Labelled photos from "nonfixed_data", an image-classification folder in k6zma/CavitationBubbles. The possible labels are: 0_water, 12.5_ alcohol, 12.5_alcohol, 25_ alcohol, 25_alcohol, 50_ alcohol, 50_alcohol, 5_ alcohol, 5_alcohol, 75_ alcohol, 75_alcohol, 96_ alcohol, 96_alcohol, Water.

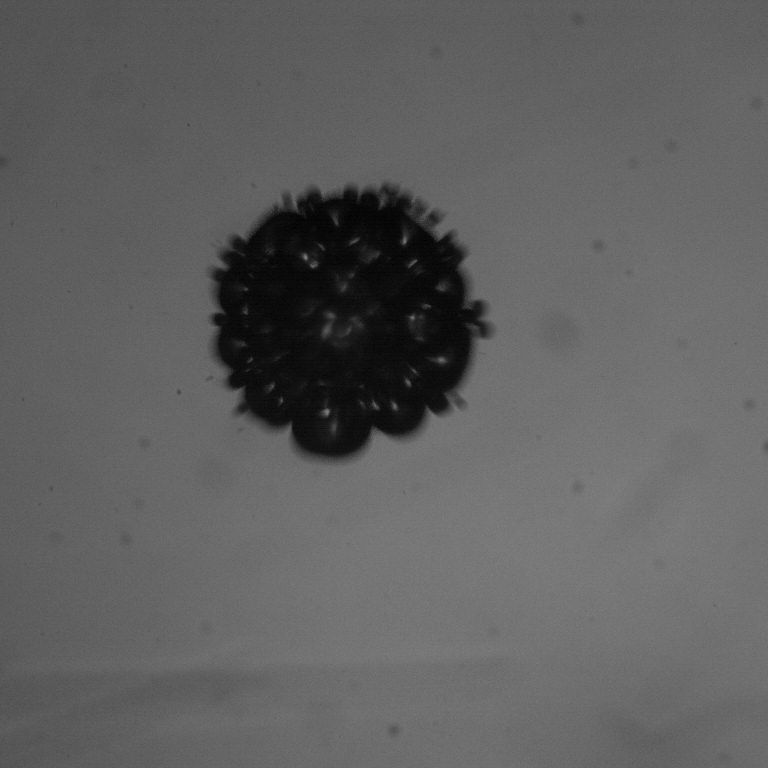
Label: 12.5_ alcohol

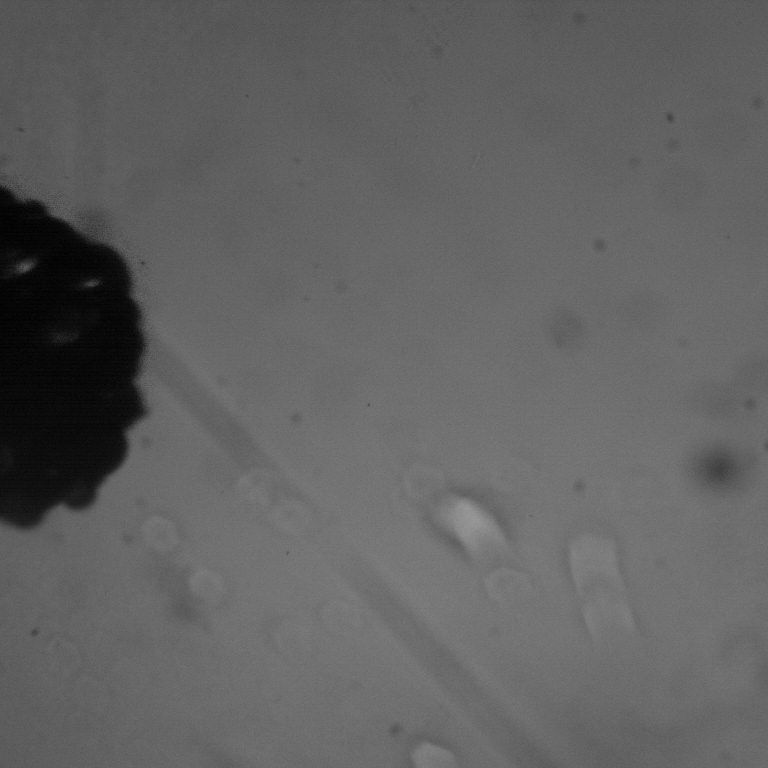
Label: 25_ alcohol

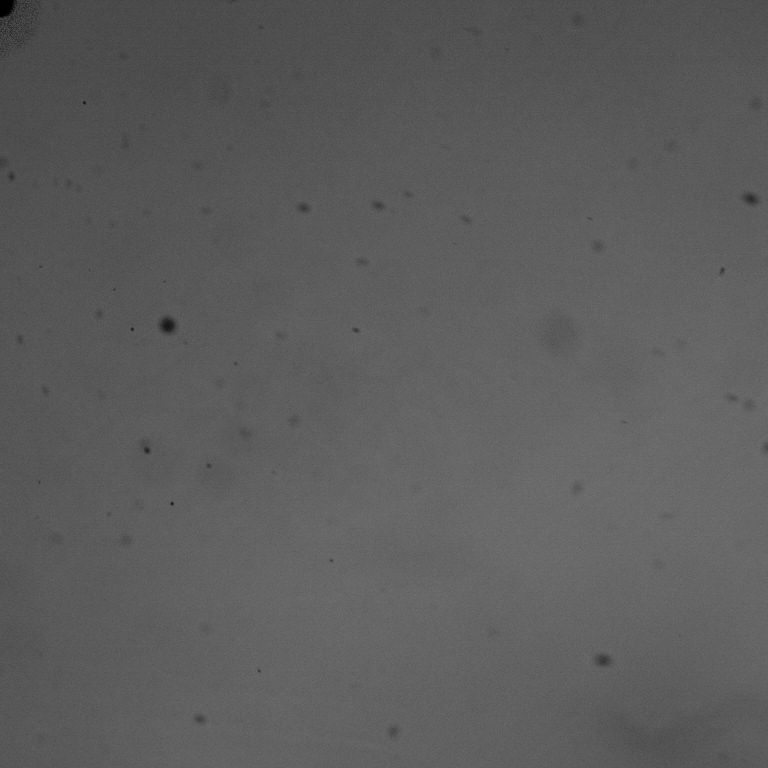
Label: 75_ alcohol

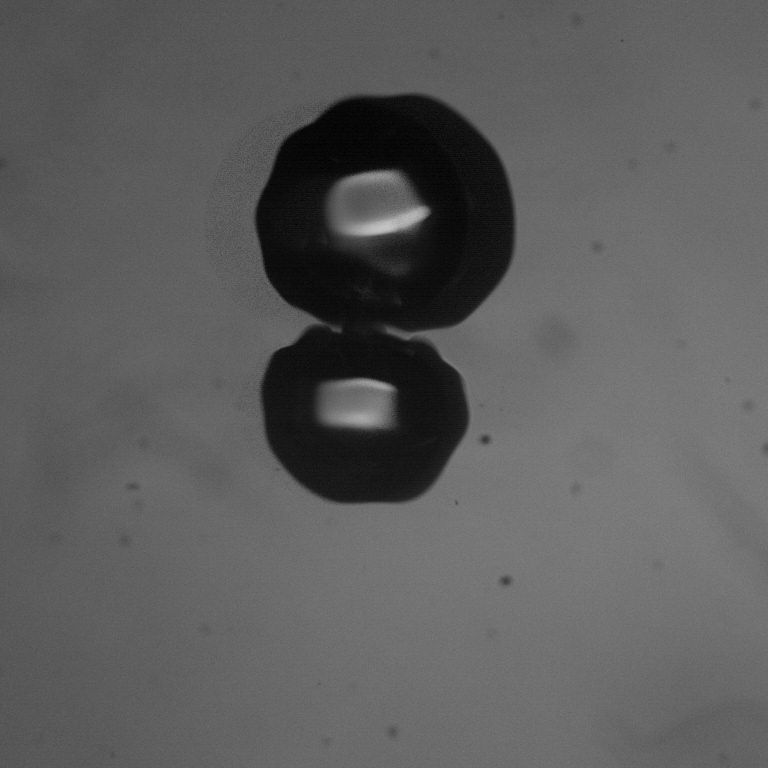
Label: 50_alcohol

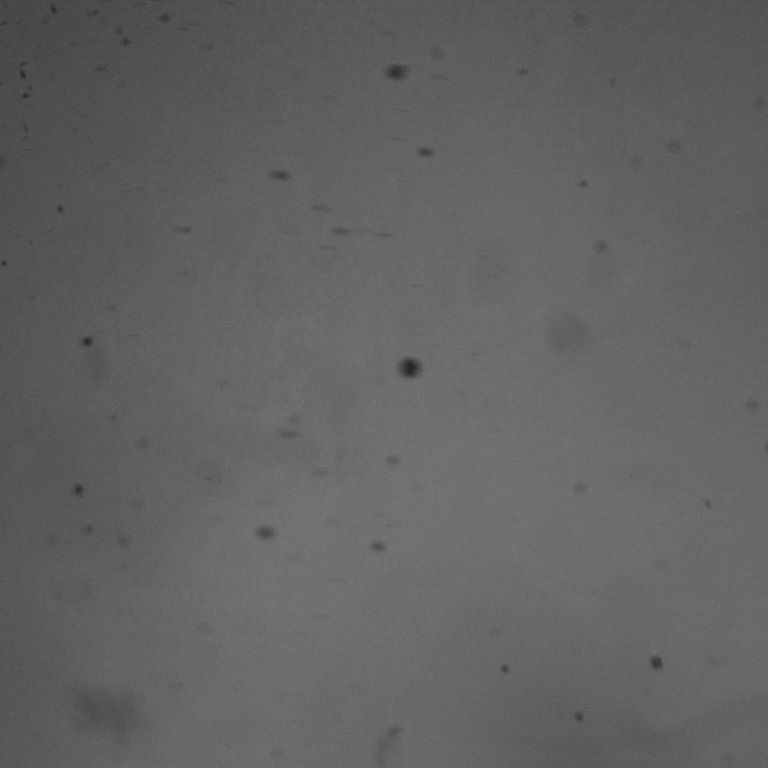
Label: 75_alcohol

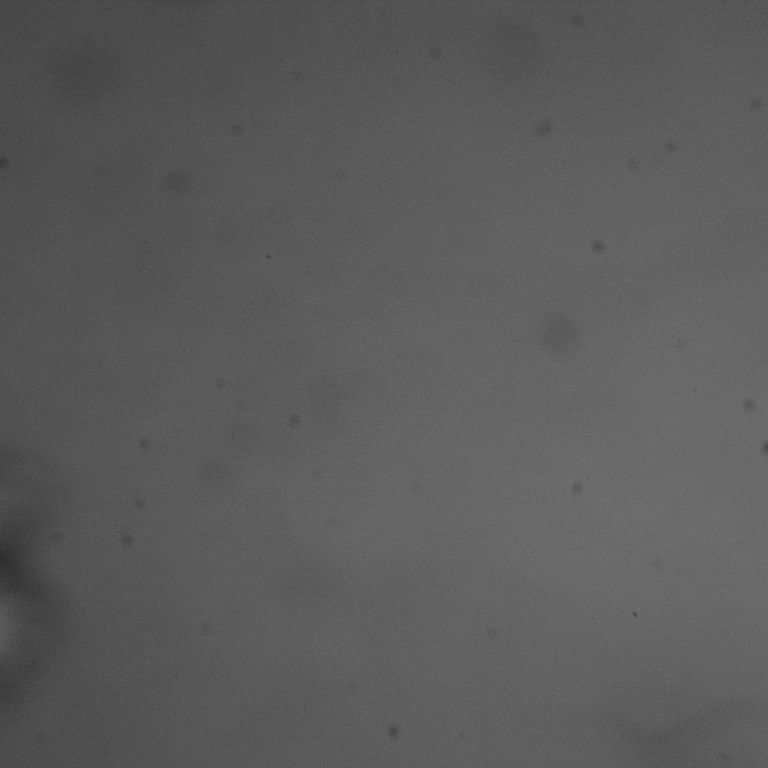
Label: 25_alcohol
